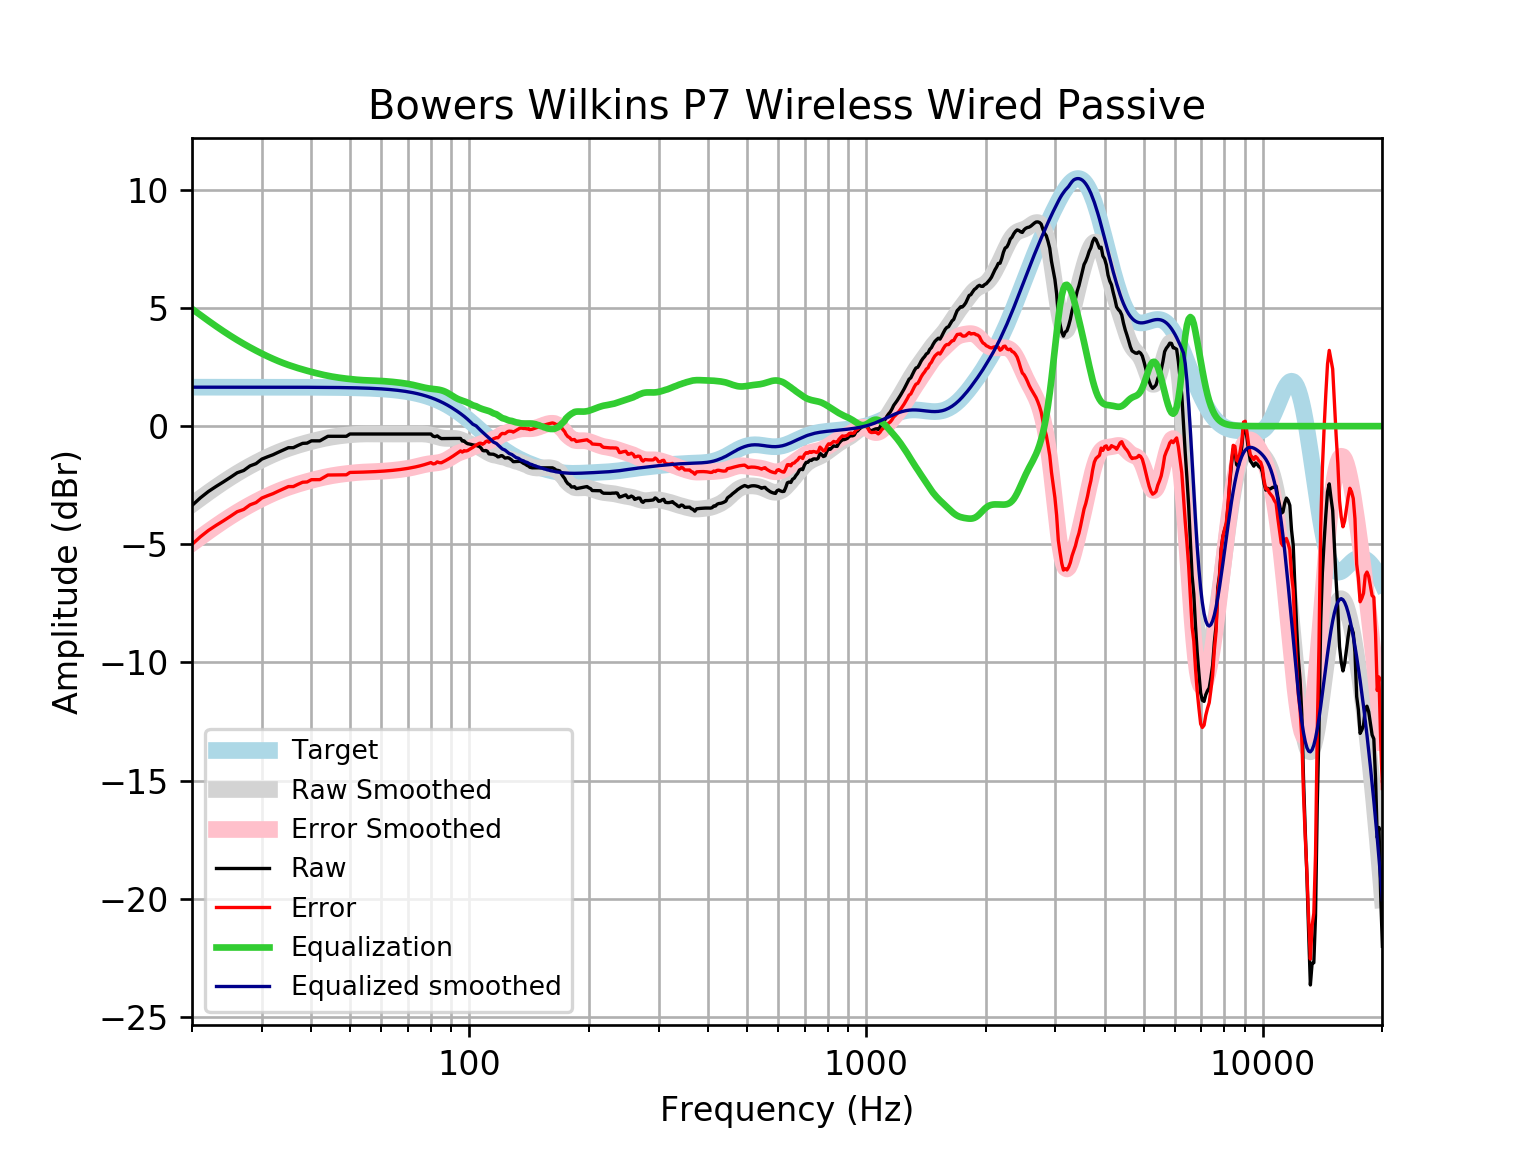

Data behind this chart, as committed beside it:
frequency, raw, error, smoothed, error_smoothed, equalization, equalized_raw, equalized_smoothed, target
20, -3.358, -5.005, -3.313, -4.961, 4.961, 1.603, 1.648, 1.648
21, -3.033, -4.681, -3.052, -4.699, 4.699, 1.666, 1.648, 1.648
22, -2.765, -4.413, -2.807, -4.455, 4.455, 1.69, 1.648, 1.648
23, -2.551, -4.199, -2.579, -4.227, 4.227, 1.676, 1.648, 1.648
24, -2.358, -4.006, -2.367, -4.015, 4.015, 1.657, 1.648, 1.648
25, -2.166, -3.813, -2.174, -3.821, 3.821, 1.656, 1.648, 1.648
26, -1.973, -3.62, -1.996, -3.644, 3.644, 1.671, 1.648, 1.648
27, -1.876, -3.524, -1.834, -3.481, 3.481, 1.605, 1.648, 1.648
28, -1.683, -3.331, -1.685, -3.333, 3.333, 1.649, 1.647, 1.647
29, -1.587, -3.234, -1.548, -3.196, 3.196, 1.609, 1.647, 1.647
30, -1.394, -3.041, -1.422, -3.07, 3.07, 1.675, 1.647, 1.647
31, -1.298, -2.945, -1.307, -2.954, 2.954, 1.656, 1.647, 1.647
32, -1.211, -2.857, -1.201, -2.848, 2.848, 1.637, 1.647, 1.647
33, -1.105, -2.751, -1.106, -2.752, 2.752, 1.647, 1.647, 1.647
34, -1.008, -2.655, -1.019, -2.665, 2.665, 1.657, 1.646, 1.646
35, -0.9121, -2.558, -0.9419, -2.588, 2.588, 1.676, 1.646, 1.646
36, -0.9121, -2.557, -0.8725, -2.518, 2.518, 1.606, 1.645, 1.645
37, -0.8156, -2.461, -0.8098, -2.455, 2.455, 1.639, 1.645, 1.645
38, -0.7299, -2.374, -0.7525, -2.397, 2.397, 1.667, 1.644, 1.644
39, -0.7192, -2.363, -0.6996, -2.343, 2.343, 1.624, 1.644, 1.644
40, -0.6228, -2.266, -0.6505, -2.293, 2.293, 1.671, 1.643, 1.643
41, -0.6228, -2.265, -0.6047, -2.247, 2.247, 1.624, 1.642, 1.642
42, -0.6228, -2.264, -0.5626, -2.204, 2.204, 1.581, 1.641, 1.641
43, -0.5264, -2.166, -0.5246, -2.164, 2.164, 1.638, 1.64, 1.64
44, -0.43, -2.069, -0.4908, -2.129, 2.129, 1.699, 1.639, 1.639
45, -0.43, -2.067, -0.4614, -2.099, 2.099, 1.669, 1.637, 1.637
46, -0.43, -2.065, -0.4363, -2.072, 2.072, 1.642, 1.635, 1.635
47, -0.43, -2.063, -0.4147, -2.048, 2.048, 1.618, 1.634, 1.633
48, -0.43, -2.061, -0.3961, -2.027, 2.027, 1.597, 1.631, 1.631
49, -0.43, -2.059, -0.3799, -2.009, 2.009, 1.579, 1.629, 1.629
50, -0.333, -1.959, -0.3658, -1.992, 1.992, 1.659, 1.626, 1.626
51, -0.3335, -1.957, -0.3539, -1.977, 1.977, 1.644, 1.623, 1.623
52, -0.3335, -1.953, -0.3442, -1.964, 1.964, 1.63, 1.62, 1.62
53, -0.3335, -1.95, -0.337, -1.953, 1.953, 1.619, 1.616, 1.616
54, -0.3335, -1.945, -0.3323, -1.944, 1.944, 1.611, 1.612, 1.612
55, -0.3335, -1.941, -0.33, -1.937, 1.937, 1.604, 1.607, 1.607
56, -0.3335, -1.936, -0.3295, -1.932, 1.932, 1.598, 1.602, 1.602
57, -0.3335, -1.93, -0.3301, -1.927, 1.927, 1.593, 1.596, 1.596
58, -0.3335, -1.924, -0.3313, -1.922, 1.922, 1.588, 1.59, 1.59
59, -0.3335, -1.917, -0.3324, -1.916, 1.916, 1.582, 1.583, 1.583
60, -0.3335, -1.909, -0.3333, -1.909, 1.909, 1.576, 1.576, 1.576
61, -0.3335, -1.901, -0.3338, -1.902, 1.902, 1.568, 1.568, 1.568
62, -0.3335, -1.892, -0.3339, -1.893, 1.893, 1.559, 1.559, 1.559
63, -0.3335, -1.883, -0.3338, -1.883, 1.883, 1.549, 1.549, 1.549
64, -0.3335, -1.872, -0.3337, -1.872, 1.872, 1.539, 1.538, 1.538
65, -0.3335, -1.86, -0.3336, -1.861, 1.861, 1.527, 1.527, 1.527
66, -0.3335, -1.848, -0.3337, -1.848, 1.848, 1.515, 1.514, 1.514
67, -0.3335, -1.835, -0.3338, -1.835, 1.835, 1.501, 1.501, 1.501
68, -0.3335, -1.82, -0.334, -1.82, 1.82, 1.487, 1.486, 1.486
69, -0.3335, -1.804, -0.3339, -1.805, 1.805, 1.471, 1.471, 1.471
70, -0.3335, -1.787, -0.3336, -1.787, 1.787, 1.454, 1.454, 1.454
71, -0.3335, -1.769, -0.3328, -1.768, 1.768, 1.435, 1.436, 1.436
72, -0.3335, -1.75, -0.3314, -1.747, 1.747, 1.414, 1.416, 1.416
73, -0.3335, -1.729, -0.3297, -1.725, 1.725, 1.391, 1.395, 1.395
74, -0.3335, -1.706, -0.3281, -1.701, 1.701, 1.368, 1.373, 1.373
75, -0.3335, -1.683, -0.3275, -1.677, 1.677, 1.343, 1.349, 1.349
76, -0.3335, -1.658, -0.3289, -1.653, 1.653, 1.319, 1.324, 1.324
77, -0.3335, -1.631, -0.3336, -1.631, 1.631, 1.297, 1.297, 1.297
78, -0.3335, -1.602, -0.3427, -1.611, 1.611, 1.278, 1.269, 1.269
79, -0.3336, -1.572, -0.3566, -1.595, 1.595, 1.262, 1.239, 1.239
... 553 more rows
